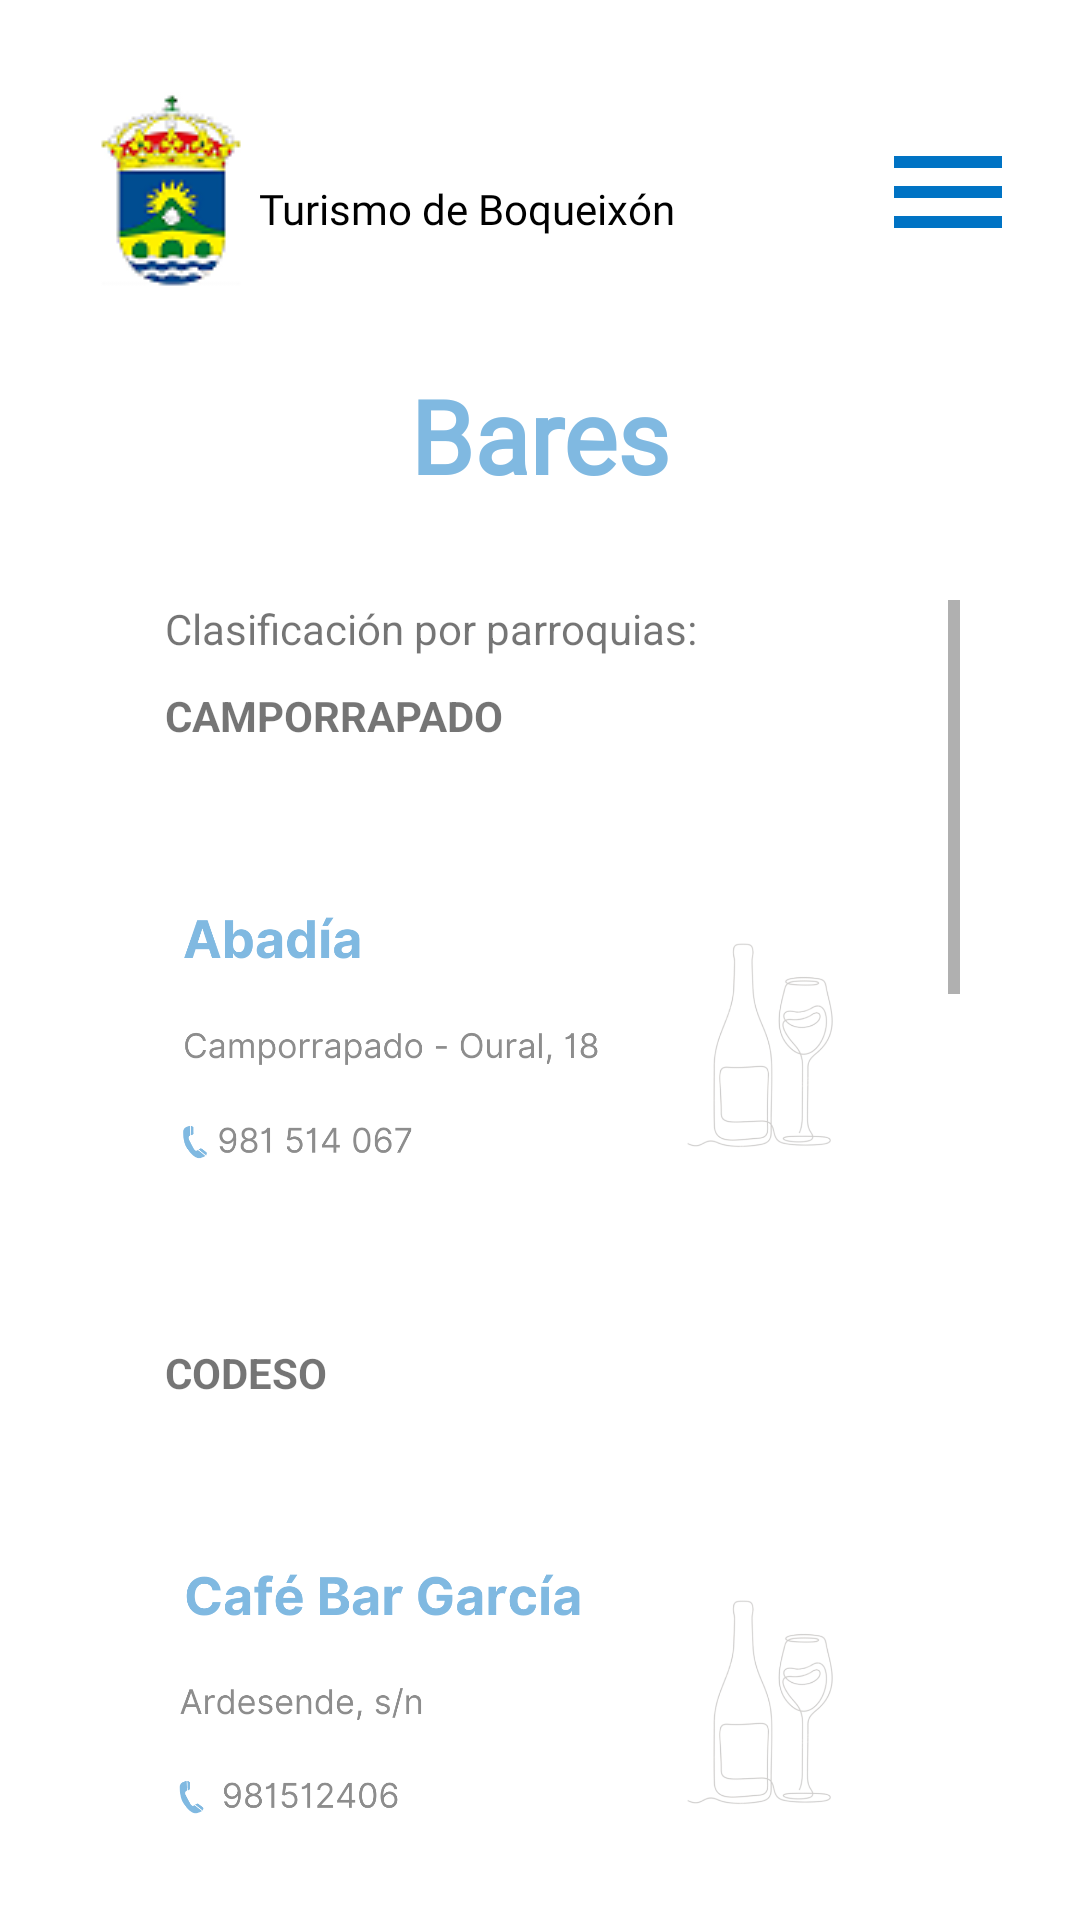

Produce the Android XML layout that renders to this screen, including the resource entries it uses.
<!-- AndroidManifest.xml: application theme Theme.Boqueixon -->
<!-- res/layout/activity_bares.xml -->
<?xml version="1.0" encoding="utf-8"?>
<RelativeLayout xmlns:android="http://schemas.android.com/apk/res/android"
xmlns:app="http://schemas.android.com/apk/res-auto"
xmlns:tools="http://schemas.android.com/tools"
android:layout_width="match_parent"
android:layout_height="match_parent"
tools:context=".gastronomia.Bares"
    android:padding="20dp">

<ImageButton
    android:id="@+id/imgBtLogo"
    android:layout_width="wrap_content"
    android:layout_height="wrap_content"
    android:layout_alignParentStart="true"
    android:layout_alignParentTop="true"
    android:backgroundTint="#FFFFFF"
    android:contentDescription="@string/logoboqueixon"
    app:layout_constraintStart_toStartOf="parent"
    app:layout_constraintTop_toTopOf="parent"
    app:srcCompat="@drawable/logoboqueixon"
    tools:ignore="TouchTargetSizeCheck" />

<TextView
    android:id="@+id/tvTurismoBoqueixon"
    android:layout_width="wrap_content"
    android:layout_height="wrap_content"
    android:layout_alignParentTop="true"
    android:layout_marginStart="-8dp"
    android:layout_marginTop="40dp"
    android:layout_toEndOf="@+id/imgBtLogo"
    android:fontFamily="@font/nothing_you_could_do"
    android:text="@string/turismo_de_boqueix_n"
    android:textColor="#000000" />

<ImageButton
    android:id="@+id/menuHamburguesa"
    android:layout_width="wrap_content"
    android:layout_height="wrap_content"
    android:layout_alignParentTop="true"
    android:layout_alignParentEnd="true"
    android:layout_marginTop="20dp"
    android:background="#FFFFFF"
    android:contentDescription="@string/botonmenu"
    android:minWidth="48dp"
    android:minHeight="48dp"
    app:layout_constraintEnd_toEndOf="parent"
    app:layout_constraintTop_toTopOf="parent"
    app:srcCompat="@drawable/menu_hamburguesa" />

<TextView
    android:id="@+id/tvBares"
    android:layout_width="280dp"
    android:layout_height="50dp"
    android:layout_alignParentStart="true"
    android:layout_alignParentTop="true"
    android:layout_alignParentEnd="true"
    android:layout_marginTop="100dp"
    android:fontFamily="@font/nothing_you_could_do"
    android:gravity="center"
    android:text="@string/bares"
    android:textColor="@color/blueBoqueixonTitulos"
    android:textSize="34sp"
    android:textStyle="bold" />




<ScrollView
    android:id="@+id/scrollView3"
    android:layout_width="match_parent"
    android:layout_height="match_parent"
    android:layout_marginLeft="20dp"
    android:layout_below="@id/tvBares"
    android:layout_marginTop="30dp"
    android:layout_marginRight="20dp"
    app:layout_constraintBottom_toBottomOf="parent"
    app:layout_constraintEnd_toEndOf="parent"
    app:layout_constraintStart_toStartOf="parent"
    app:layout_constraintTop_toTopOf="parent">

    <LinearLayout
        android:layout_width="match_parent"
        android:layout_height="wrap_content"
        android:orientation="vertical"
        tools:context=".MainActivity">

        <TextView
            android:id="@+id/tvClasificacionParroquias"
            android:layout_width="match_parent"
            android:layout_height="wrap_content"
            android:layout_marginStart="15dp"
            android:layout_marginBottom="10dp"
            android:text="@string/clasificacionParroquias" />
        <TextView
            android:id="@+id/tvCamporrapado"
            android:layout_width="match_parent"
            android:layout_height="wrap_content"
            android:layout_marginStart="15dp"
            android:textStyle="bold"
            android:text="@string/camporrapado" />

        <ImageView
            android:id="@+id/imgCerveceriaAbadia"
            android:layout_width="match_parent"
            android:layout_height="200dp"
            android:contentDescription="@string/cerveceríaAbadíaNome"
            app:srcCompat="@mipmap/barabadia" />


        <TextView
            android:id="@+id/tvCodeso"
            android:layout_width="match_parent"
            android:layout_height="wrap_content"
            android:layout_marginStart="15dp"
            android:textStyle="bold"
            android:text="@string/codeso" />
        <ImageView
            android:id="@+id/imgBarGarcia"
            android:layout_width="match_parent"
            android:layout_height="200dp"
            android:contentDescription="@string/barGarciaNome"
            app:srcCompat="@mipmap/bargarcia" />


        <TextView
            android:id="@+id/tvLamas"
            android:layout_width="match_parent"
            android:layout_height="wrap_content"
            android:textStyle="bold"
            android:layout_marginStart="15dp"
            android:text="@string/lamas" />
        <ImageView
            android:id="@+id/imgBarCouto"
            android:layout_width="match_parent"
            android:layout_height="200dp"
            android:contentDescription="@string/barCoutoNome"
            app:srcCompat="@mipmap/barcouto" />

        <TextView
            android:id="@+id/tvLestedo"
            android:layout_width="match_parent"
            android:layout_height="wrap_content"
            android:layout_marginStart="15dp"
            android:textStyle="bold"
            android:text="@string/lestedo" />

        <org.imaginativeworld.whynotimagecarousel.ImageCarousel
            android:id="@+id/carousel3"
            android:layout_width="match_parent"
            android:layout_height="200dp"/>


        <TextView
            android:id="@+id/tvLoureda"
            android:layout_width="match_parent"
            android:layout_height="wrap_content"
            android:layout_marginStart="15dp"
            android:textStyle="bold"
            android:text="@string/loureda" />

        <ImageView
            android:id="@+id/cafeBarQuintela"
            android:layout_width="match_parent"
            android:layout_height="200dp"
            android:contentDescription="@string/barQuintelaNome"
            app:srcCompat="@mipmap/barquintela" />


        <TextView
            android:id="@+id/tvOForte"
            android:layout_width="match_parent"
            android:layout_height="wrap_content"
            android:layout_marginStart="15dp"
            android:textStyle="bold"
            android:text="@string/oForte" />

        <ImageView
            android:id="@+id/barORecreo"
            android:layout_width="match_parent"
            android:layout_height="200dp"
            android:contentDescription="@string/barORecreoNome"
            app:srcCompat="@mipmap/barorecreo" />



    </LinearLayout>
</ScrollView>
</RelativeLayout>
<!-- resources referenced by this layout -->
<resources>
  <color name="blueBoqueixonTitulos">#80B9E1</color>
  <!-- drawable logoboqueixon: png bitmap (drawable, 5662 bytes) -->
  <!-- drawable menu_hamburguesa (drawable) -->
  <vector android:height="48dp" android:tint="#0073C4"
      android:viewportHeight="24" android:viewportWidth="24"
      android:width="48dp" xmlns:android="http://schemas.android.com/apk/res/android">
      <path android:fillColor="@android:color/white" android:pathData="M3,18h18v-2L3,16v2zM3,13h18v-2L3,11v2zM3,6v2h18L21,6L3,6z"/>
  </vector>
  <!-- mipmap barabadia: png bitmap (mipmap-mdpi, 85809 bytes) -->
  <!-- mipmap barcouto: png bitmap (mipmap-mdpi, 93275 bytes) -->
  <!-- mipmap bargarcia: png bitmap (mipmap-mdpi, 91440 bytes) -->
  <!-- mipmap barorecreo: png bitmap (mipmap-mdpi, 89228 bytes) -->
  <!-- mipmap barquintela: png bitmap (mipmap-mdpi, 87727 bytes) -->
  <string name="barCoutoNome">Café Bar Couto</string>
  <string name="barGarciaNome">Café Bar García</string>
  <string name="barORecreoNome">Café Bar O Recreo</string>
  <string name="barQuintelaNome">Café Bar Quintela</string>
  <string name="bares">Bares</string>
  <string name="botonmenu">BotonMenu</string>
  <string name="camporrapado">CAMPORRAPADO</string>
  <string name="clasificacionParroquias">Clasificación por parroquias:</string>
  <string name="codeso">CODESO</string>
  <string name="lamas">LAMAS</string>
  <string name="lestedo">LESTEDO</string>
  <string name="logoboqueixon">LogoBoqueixón</string>
  <string name="loureda">LOUREDA</string>
  <string name="oForte">O FORTE</string>
  <string name="turismo_de_boqueix_n">Turismo de Boqueixón</string>
  <style name="Theme.Boqueixon" parent="Theme.MaterialComponents.DayNight.NoActionBar">
          
          <item name="colorPrimary">@color/blueBoqueixon</item>
          <item name="colorPrimaryVariant">@color/blueBoqueixon</item>
          <item name="colorOnPrimary">@color/white</item>
          
          <item name="colorSecondary">@color/teal_200</item>
          <item name="colorSecondaryVariant">@color/teal_700</item>
          <item name="colorOnSecondary">@color/black</item>
          
          <item name="android:statusBarColor" tools:targetApi="l">?attr/colorPrimaryVariant</item>
          
      </style>
  <color name="blueBoqueixon">#0073C4</color>
  <color name="white">#FFFFFFFF</color>
  <color name="teal_200">#FF03DAC5</color>
  <color name="teal_700">#FF018786</color>
  <color name="black">#FF000000</color>
</resources>
